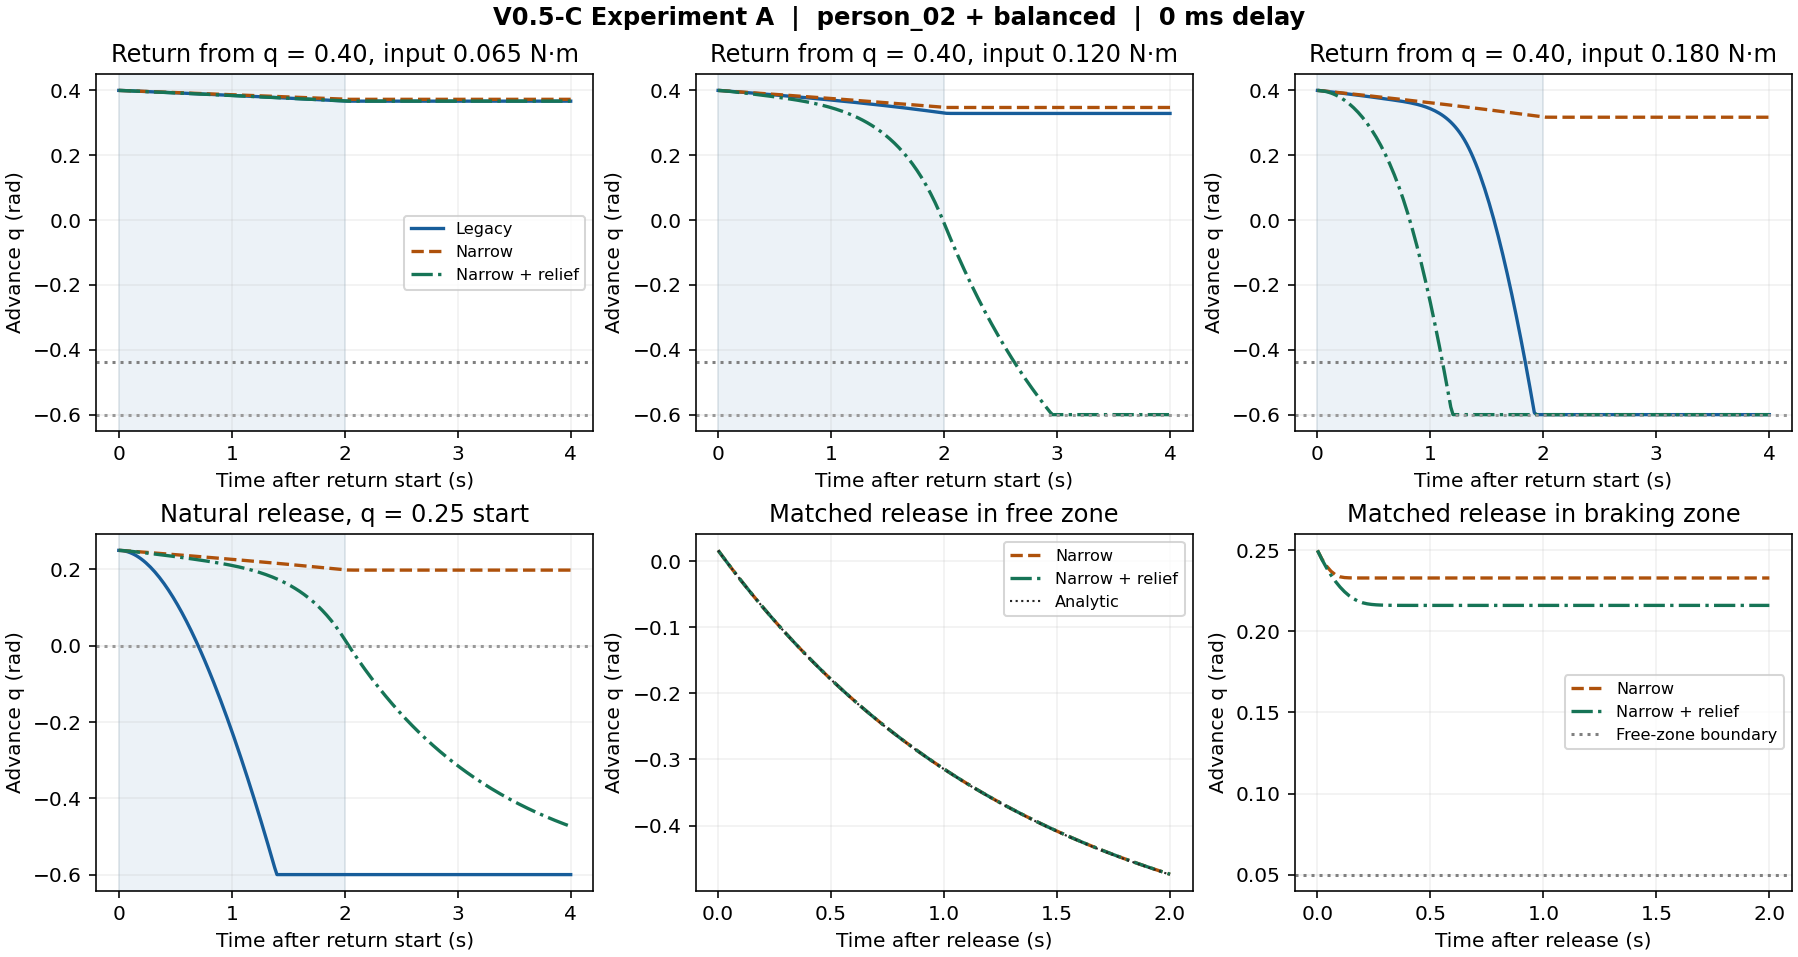

The file beside this chart, header and first rows:
case, profile, return_mode, initial_q_rad, prescribed_omega_rad_s, effort_nm, time_s, phase, q_rad, omega_rad_s, user_torque_nm, direction_scale, base_nm, requested_nm, target_nm, command_signed_nm, simulated_brake_nm, simulated_power_w, step_end_brake_energy_j, fatigue
return, legacy, symmetric, 0.25, , 0.065, 0.0, prepare, 0.25, 0.0, 0.0, 1.0, 0.0, 0.0, 0.0, -0.0, -0.0, -0.0, 0.0, 0.0
return, legacy, symmetric, 0.25, , 0.065, 0.2, prepare, 0.25, 0.0, 0.0, 1.0, 0.0, 0.0, 0.0, -0.0, -0.0, -0.0, 0.0, 0.0
return, legacy, symmetric, 0.25, , 0.065, 0.4, prepare, 0.25, 0.0, 0.0, 1.0, 0.0, 0.0, 0.0, -0.0, -0.0, -0.0, 0.0, 0.0
return, legacy, symmetric, 0.25, , 0.065, 0.6, prepare, 0.25, 0.0, 0.0, 1.0, 0.0, 0.0, 0.0, -0.0, -0.0, -0.0, 0.0, 0.0
return, legacy, symmetric, 0.25, , 0.065, 0.8, prepare, 0.25, 0.0, 0.0, 1.0, 0.0, 0.0, 0.0, -0.0, -0.0, -0.0, 0.0, 0.0
return, legacy, symmetric, 0.25, , 0.065, 1.0, prepare, 0.25, 0.0, 0.0, 1.0, 0.0, 0.0, 0.0, -0.0, -0.0, -0.0, 0.0, 0.0
return, legacy, symmetric, 0.25, , 0.065, 1.2, prepare, 0.25, 0.0, 0.0, 1.0, 0.0, 0.0, 0.0, -0.0, -0.0, -0.0, 0.0, 0.0
return, legacy, symmetric, 0.25, , 0.065, 1.4, prepare, 0.25, 0.0, 0.0, 1.0, 0.0, 0.0, 0.0, -0.0, -0.0, -0.0, 0.0, 0.0
return, legacy, symmetric, 0.25, , 0.065, 1.6, prepare, 0.25, 0.0, 0.0, 1.0, 0.0, 0.0, 0.0, -0.0, -0.0, -0.0, 0.0, 0.0
return, legacy, symmetric, 0.25, , 0.065, 1.8, prepare, 0.25, 0.0, 0.0, 1.0, 0.0, 0.0, 0.0, -0.0, -0.0, -0.0, 0.0, 0.0
return, legacy, symmetric, 0.25, , 0.065, 1.98, prepare, 0.25, 0.0, 0.0, 1.0, 0.0, 0.0, 0.0, -0.0, -0.0, -0.0, 0.0, 0.0
return, legacy, symmetric, 0.25, , 0.065, 2.0, back, 0.25, 0.0, 0.065, 1.0, 0.0, 0.0, 0.0, -0.0, -0.0, -0.0, 0.0, 0.0
return, legacy, symmetric, 0.25, , 0.065, 2.2, back, 0.2271, 0.2213, 0.065, 1.0, 0.0, 0.0, 0.0, -0.0, -0.0, -0.0, 0.0, 0.0
return, legacy, symmetric, 0.25, , 0.065, 2.4, back, 0.1631, 0.4124, 0.065, 1.0, 0.0, 0.0, 0.0, -0.0, -0.0, -0.0, 0.0, 0.0
return, legacy, symmetric, 0.25, , 0.065, 2.6, back, 0.06353, 0.5775, 0.065, 1.0, 0.0, 0.0, 0.0, -0.0, -0.0, -0.0, 0.0, 0.0
return, legacy, symmetric, 0.25, , 0.065, 2.62, back, 0.05181, 0.5927, 0.065, 1.0, 0.0, 0.0, 0.0, -0.0, -0.0, -0.0, 0.0, 0.0
return, legacy, symmetric, 0.25, , 0.065, 2.64, back, 0.03979, 0.6077, 0.065, 1.0, 0.0, 0.0, 0.0, -0.0, -0.0, -0.0, 0.0, 0.0
return, legacy, symmetric, 0.25, , 0.065, 2.7, back, 0.001961, 0.6514, 0.065, 1.0, 0.0, 0.0, 0.0, -0.0, -0.0, -0.0, 0.0, 0.0
return, legacy, symmetric, 0.25, , 0.065, 2.72, back, -0.01122, 0.6656, 0.065, 1.0, 0.0, 0.0, 0.0, -0.0, -0.0, -0.0, 0.0, 0.0
return, legacy, symmetric, 0.25, , 0.065, 2.8, back, -0.06673, 0.7201, 0.065, 1.0, 0.0, 0.0, 0.0, -0.0, -0.0, -0.0, 0.0, 0.0
return, legacy, symmetric, 0.25, , 0.065, 3.0, back, -0.2235, 0.8434, 0.065, 1.0, 0.0, 0.0, 0.0, -0.0, -0.0, -0.0, 0.0, 0.0
return, legacy, symmetric, 0.25, , 0.065, 3.2, back, -0.4032, 0.9498, 0.065, 1.0, 0.0, 0.0, 0.0, -0.0, -0.0, -0.0, 0.0, 0.0
return, legacy, symmetric, 0.25, , 0.065, 3.22, back, -0.4223, 0.9596, 0.065, 1.0, 0.0, 0.0, 0.0, -0.0, -0.0, -0.0, 0.0, 0.0
return, legacy, symmetric, 0.25, , 0.065, 3.24, back, -0.4416, 0.9693, 0.065, 1.0, 0.0, 0.0, 0.0, -0.0, -0.0, -0.0, 0.0, 0.0
return, legacy, symmetric, 0.25, , 0.065, 3.38, back, -0.5819, 1.033, 0.065, 1.0, 0.0, 0.0, 0.0, -0.0, -0.0, -0.0, 0.0, 0.0
return, legacy, symmetric, 0.25, , 0.065, 3.4, back, -0.6, 0.0, 0.065, 1.0, 0.0, 0.0, 0.0, -0.0, -0.0, -0.0, 0.0, 0.0
return, legacy, symmetric, 0.25, , 0.065, 3.6, back, -0.6, 0.0, 0.065, 1.0, 0.0, 0.0, 0.0, -0.0, -0.0, -0.0, 0.0, 0.0
return, legacy, symmetric, 0.25, , 0.065, 3.8, back, -0.6, 0.0, 0.065, 1.0, 0.0, 0.0, 0.0, -0.0, -0.0, -0.0, 0.0, 0.0
return, legacy, symmetric, 0.25, , 0.065, 3.98, back, -0.6, 0.0, 0.065, 1.0, 0.0, 0.0, 0.0, -0.0, -0.0, -0.0, 0.0, 0.0
return, legacy, symmetric, 0.25, , 0.065, 4.0, coast, -0.6, 0.0, 0.0, 1.0, 0.0, 0.0, 0.0, -0.0, -0.0, -0.0, 0.0, 0.0
return, legacy, symmetric, 0.25, , 0.065, 4.2, coast, -0.6, 0.0, 0.0, 1.0, 0.0, 0.0, 0.0, -0.0, -0.0, -0.0, 0.0, 0.0
return, legacy, symmetric, 0.25, , 0.065, 4.4, coast, -0.6, 0.0, 0.0, 1.0, 0.0, 0.0, 0.0, -0.0, -0.0, -0.0, 0.0, 0.0
return, legacy, symmetric, 0.25, , 0.065, 4.6, coast, -0.6, 0.0, 0.0, 1.0, 0.0, 0.0, 0.0, -0.0, -0.0, -0.0, 0.0, 0.0
return, legacy, symmetric, 0.25, , 0.065, 4.8, coast, -0.6, 0.0, 0.0, 1.0, 0.0, 0.0, 0.0, -0.0, -0.0, -0.0, 0.0, 0.0
return, legacy, symmetric, 0.25, , 0.065, 5.0, coast, -0.6, 0.0, 0.0, 1.0, 0.0, 0.0, 0.0, -0.0, -0.0, -0.0, 0.0, 0.0
return, legacy, symmetric, 0.25, , 0.065, 5.2, coast, -0.6, 0.0, 0.0, 1.0, 0.0, 0.0, 0.0, -0.0, -0.0, -0.0, 0.0, 0.0
return, legacy, symmetric, 0.25, , 0.065, 5.4, coast, -0.6, 0.0, 0.0, 1.0, 0.0, 0.0, 0.0, -0.0, -0.0, -0.0, 0.0, 0.0
return, legacy, symmetric, 0.25, , 0.065, 5.6, coast, -0.6, 0.0, 0.0, 1.0, 0.0, 0.0, 0.0, -0.0, -0.0, -0.0, 0.0, 0.0
return, legacy, symmetric, 0.25, , 0.065, 5.8, coast, -0.6, 0.0, 0.0, 1.0, 0.0, 0.0, 0.0, -0.0, -0.0, -0.0, 0.0, 0.0
return, legacy, symmetric, 0.25, , 0.065, 6.0, coast, -0.6, 0.0, 0.0, 1.0, 0.0, 0.0, 0.0, -0.0, , , 0.0, 0.0
return, narrow, symmetric, 0.25, , 0.065, 0.0, prepare, 0.25, 0.0, 0.0, 1.0, 0.1447, 0.1447, 0.0, -0.0, -0.0, -0.0, 0.0, 0.0
return, narrow, symmetric, 0.25, , 0.065, 0.2, prepare, 0.25, 0.0, 0.0, 1.0, 0.1447, 0.1447, 0.05688, -0.0, -0.0, -0.0, 0.0, 0.003283
return, narrow, symmetric, 0.25, , 0.065, 0.4, prepare, 0.25, 0.0, 0.0, 1.0, 0.1447, 0.1447, 0.0913, -0.0, -0.0, -0.0, 0.0, 0.006516
return, narrow, symmetric, 0.25, , 0.065, 0.6, prepare, 0.25, 0.0, 0.0, 1.0, 0.1447, 0.1447, 0.1121, -0.0, -0.0, -0.0, 0.0, 0.009701
return, narrow, symmetric, 0.25, , 0.065, 0.8, prepare, 0.25, 0.0, 0.0, 1.0, 0.1447, 0.1447, 0.1246, -0.0, -0.0, -0.0, 0.0, 0.01284
return, narrow, symmetric, 0.25, , 0.065, 1.0, prepare, 0.25, 0.0, 0.0, 1.0, 0.1447, 0.1447, 0.1321, -0.0, -0.0, -0.0, 0.0, 0.01593
return, narrow, symmetric, 0.25, , 0.065, 1.2, prepare, 0.25, 0.0, 0.0, 1.0, 0.1447, 0.1447, 0.1366, -0.0, -0.0, -0.0, 0.0, 0.01897
return, narrow, symmetric, 0.25, , 0.065, 1.4, prepare, 0.25, 0.0, 0.0, 1.0, 0.1447, 0.1447, 0.1393, -0.0, -0.0, -0.0, 0.0, 0.02197
return, narrow, symmetric, 0.25, , 0.065, 1.6, prepare, 0.25, 0.0, 0.0, 1.0, 0.1447, 0.1447, 0.1408, -0.0, -0.0, -0.0, 0.0, 0.02493
return, narrow, symmetric, 0.25, , 0.065, 1.8, prepare, 0.25, 0.0, 0.0, 1.0, 0.1447, 0.1447, 0.1416, -0.0, -0.0, -0.0, 0.0, 0.02784
return, narrow, symmetric, 0.25, , 0.065, 1.98, prepare, 0.25, 0.0, 0.0, 1.0, 0.1447, 0.1447, 0.1421, -0.0, -0.0, -0.0, 0.0, 0.03042
return, narrow, symmetric, 0.25, , 0.065, 2.0, back, 0.25, 0.0, 0.065, 1.0, 0.1447, 0.1447, 0.1421, -0.0, -0.04057, -0.0005791, 1.1583e-05, 0.03071
return, narrow, symmetric, 0.25, , 0.065, 2.2, back, 0.2459, 0.02288, 0.065, 1.0, 0.1417, 0.1417, 0.1396, -0.06385, -0.06399, -0.001467, 0.0002924, 0.03349
return, narrow, symmetric, 0.25, , 0.065, 2.4, back, 0.2412, 0.02345, 0.065, 1.0, 0.1383, 0.1383, 0.1361, -0.06381, -0.06396, -0.001503, 0.0005898, 0.03616
return, narrow, symmetric, 0.25, , 0.065, 2.6, back, 0.2365, 0.02406, 0.065, 1.0, 0.1349, 0.1349, 0.1326, -0.06377, -0.06393, -0.001542, 0.0008946, 0.03871
return, narrow, symmetric, 0.25, , 0.065, 2.8, back, 0.2316, 0.02471, 0.065, 1.0, 0.1314, 0.1314, 0.1289, -0.06373, -0.06389, -0.001583, 0.001207, 0.04113
return, narrow, symmetric, 0.25, , 0.065, 3.0, back, 0.2266, 0.02542, 0.065, 1.0, 0.1277, 0.1277, 0.1253, -0.06368, -0.06385, -0.001628, 0.001529, 0.04343
return, narrow, symmetric, 0.25, , 0.065, 3.2, back, 0.2214, 0.02619, 0.065, 1.0, 0.124, 0.124, 0.1215, -0.06363, -0.06381, -0.001676, 0.00186, 0.0456
return, narrow, symmetric, 0.25, , 0.065, 3.4, back, 0.2161, 0.02703, 0.065, 1.0, 0.1202, 0.1202, 0.1176, -0.06357, -0.06376, -0.001729, 0.002201, 0.04765
return, narrow, symmetric, 0.25, , 0.065, 3.6, back, 0.2106, 0.02795, 0.065, 1.0, 0.1162, 0.1162, 0.1136, -0.0635, -0.06371, -0.001786, 0.002553, 0.04957
... 805 more rows
